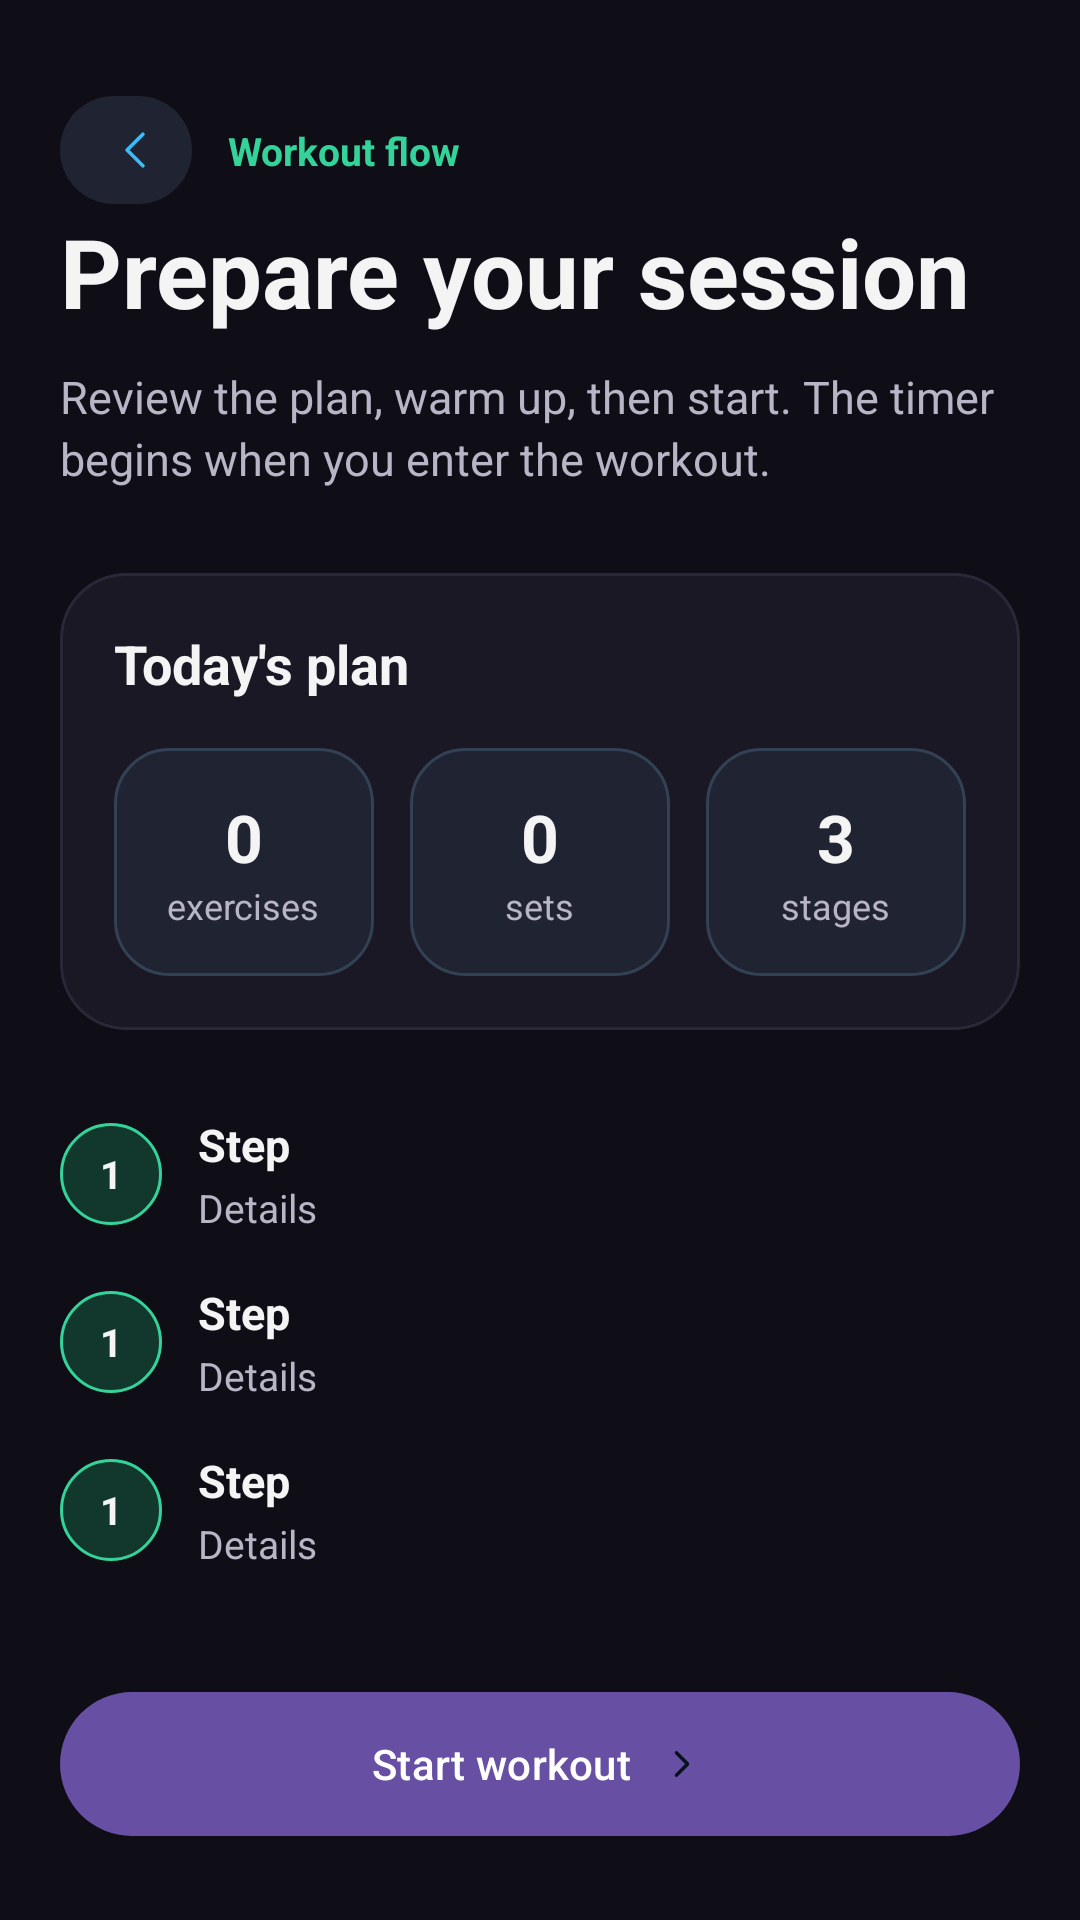

Reconstruct the res/layout file that produces this screen, plus the resources it refers to.
<!-- AndroidManifest.xml: application theme Theme.MyApplication -->
<!-- res/layout/fragment_prepare_train.xml -->
<?xml version="1.0" encoding="utf-8"?>
<androidx.constraintlayout.widget.ConstraintLayout xmlns:android="http://schemas.android.com/apk/res/android"
    xmlns:app="http://schemas.android.com/apk/res-auto"
    android:layout_width="match_parent"
    android:layout_height="match_parent"
    android:background="@color/bgMain"
    android:paddingStart="20dp"
    android:paddingTop="28dp"
    android:paddingEnd="20dp"
    android:paddingBottom="24dp">

    <com.google.android.material.button.MaterialButton
        android:id="@+id/btnBack"
        style="@style/Widget.Material3.Button.Icon"
        android:layout_width="44dp"
        android:layout_height="44dp"
        app:backgroundTint="@color/training_secondary_button_bg"
        app:cornerRadius="22dp"
        app:icon="@drawable/arrow"
        app:iconPadding="0dp"
        app:iconTint="@color/trainingAction"
        app:layout_constraintStart_toStartOf="parent"
        app:layout_constraintTop_toTopOf="parent" />

    <TextView
        android:id="@+id/tvKicker"
        android:layout_width="0dp"
        android:layout_height="wrap_content"
        android:layout_marginStart="12dp"
        android:text="Workout flow"
        android:textColor="@color/trainingStatus"
        android:textSize="13sp"
        android:textStyle="bold"
        app:layout_constraintEnd_toEndOf="parent"
        app:layout_constraintStart_toEndOf="@id/btnBack"
        app:layout_constraintTop_toTopOf="@id/btnBack"
        app:layout_constraintBottom_toBottomOf="@id/btnBack" />

    <TextView
        android:id="@+id/tvTitle"
        android:layout_width="0dp"
        android:layout_height="wrap_content"
        android:layout_marginTop="10dp"
        android:text="Prepare your session"
        android:textColor="@color/textPrimary"
        android:textSize="32sp"
        android:textStyle="bold"
        app:layout_constraintEnd_toEndOf="parent"
        app:layout_constraintStart_toStartOf="parent"
        app:layout_constraintTop_toBottomOf="@id/tvKicker" />

    <TextView
        android:id="@+id/tvSubtitle"
        android:layout_width="0dp"
        android:layout_height="wrap_content"
        android:layout_marginTop="10dp"
        android:lineSpacingExtra="3dp"
        android:text="Review the plan, warm up, then start. The timer begins when you enter the workout."
        android:textColor="@color/textSecondary"
        android:textSize="15sp"
        app:layout_constraintEnd_toEndOf="parent"
        app:layout_constraintStart_toStartOf="parent"
        app:layout_constraintTop_toBottomOf="@id/tvTitle" />

    <com.google.android.material.card.MaterialCardView
        android:id="@+id/cardOverview"
        android:layout_width="0dp"
        android:layout_height="wrap_content"
        android:layout_marginTop="28dp"
        app:cardBackgroundColor="@color/surfaceCard"
        app:cardCornerRadius="22dp"
        app:cardElevation="0dp"
        app:layout_constraintEnd_toEndOf="parent"
        app:layout_constraintStart_toStartOf="parent"
        app:layout_constraintTop_toBottomOf="@id/tvSubtitle"
        app:strokeColor="@color/strokeSubtle"
        app:strokeWidth="1dp">

        <LinearLayout
            android:layout_width="match_parent"
            android:layout_height="wrap_content"
            android:orientation="vertical"
            android:padding="18dp">

            <TextView
                android:id="@+id/tvOverviewTitle"
                android:layout_width="match_parent"
                android:layout_height="wrap_content"
                android:text="Today's plan"
                android:textColor="@color/textPrimary"
                android:textSize="18sp"
                android:textStyle="bold" />

            <LinearLayout
                android:layout_width="match_parent"
                android:layout_height="wrap_content"
                android:layout_marginTop="16dp"
                android:orientation="horizontal"
                android:weightSum="3">

                <LinearLayout
                    android:layout_width="0dp"
                    android:layout_height="76dp"
                    android:layout_marginEnd="8dp"
                    android:layout_weight="1"
                    android:background="@drawable/bg_training_metric"
                    android:gravity="center"
                    android:orientation="vertical">

                    <TextView
                        android:id="@+id/tvExerciseCount"
                        android:layout_width="wrap_content"
                        android:layout_height="wrap_content"
                        android:text="0"
                        android:textColor="@color/textPrimary"
                        android:textSize="22sp"
                        android:textStyle="bold" />

                    <TextView
                        android:layout_width="wrap_content"
                        android:layout_height="wrap_content"
                        android:text="exercises"
                        android:textColor="@color/textSecondary"
                        android:textSize="12sp" />
                </LinearLayout>

                <LinearLayout
                    android:layout_width="0dp"
                    android:layout_height="76dp"
                    android:layout_marginHorizontal="4dp"
                    android:layout_weight="1"
                    android:background="@drawable/bg_training_metric"
                    android:gravity="center"
                    android:orientation="vertical">

                    <TextView
                        android:id="@+id/tvSetCount"
                        android:layout_width="wrap_content"
                        android:layout_height="wrap_content"
                        android:text="0"
                        android:textColor="@color/textPrimary"
                        android:textSize="22sp"
                        android:textStyle="bold" />

                    <TextView
                        android:layout_width="wrap_content"
                        android:layout_height="wrap_content"
                        android:text="sets"
                        android:textColor="@color/textSecondary"
                        android:textSize="12sp" />
                </LinearLayout>

                <LinearLayout
                    android:layout_width="0dp"
                    android:layout_height="76dp"
                    android:layout_marginStart="8dp"
                    android:layout_weight="1"
                    android:background="@drawable/bg_training_metric"
                    android:gravity="center"
                    android:orientation="vertical">

                    <TextView
                        android:id="@+id/tvReadiness"
                        android:layout_width="wrap_content"
                        android:layout_height="wrap_content"
                        android:text="3"
                        android:textColor="@color/textPrimary"
                        android:textSize="22sp"
                        android:textStyle="bold" />

                    <TextView
                        android:layout_width="wrap_content"
                        android:layout_height="wrap_content"
                        android:text="stages"
                        android:textColor="@color/textSecondary"
                        android:textSize="12sp" />
                </LinearLayout>
            </LinearLayout>
        </LinearLayout>
    </com.google.android.material.card.MaterialCardView>

    <LinearLayout
        android:id="@+id/stepper"
        android:layout_width="0dp"
        android:layout_height="wrap_content"
        android:layout_marginTop="20dp"
        android:orientation="vertical"
        app:layout_constraintEnd_toEndOf="parent"
        app:layout_constraintStart_toStartOf="parent"
        app:layout_constraintTop_toBottomOf="@id/cardOverview">

        <include
            android:id="@+id/stepPlan"
            layout="@layout/view_training_step" />

        <include
            android:id="@+id/stepWarmup"
            layout="@layout/view_training_step" />

        <include
            android:id="@+id/stepExecute"
            layout="@layout/view_training_step" />
    </LinearLayout>

    <com.google.android.material.button.MaterialButton
        android:id="@+id/btnStartTrain"
        style="@style/Widget.Gym.PrimaryButton"
        android:layout_width="0dp"
        android:layout_height="56dp"
        android:text="Start workout"
        app:icon="@drawable/ic_chevron_right"
        app:iconGravity="textEnd"
        app:iconTint="@color/trainingOnAction"
        app:layout_constraintBottom_toBottomOf="parent"
        app:layout_constraintEnd_toEndOf="parent"
        app:layout_constraintStart_toStartOf="parent" />
</androidx.constraintlayout.widget.ConstraintLayout>
<!-- res/layout/view_training_step.xml (included above) -->
<?xml version="1.0" encoding="utf-8"?>
<LinearLayout xmlns:android="http://schemas.android.com/apk/res/android"
    android:layout_width="match_parent"
    android:layout_height="wrap_content"
    android:gravity="center_vertical"
    android:orientation="horizontal"
    android:paddingVertical="8dp">

    <TextView
        android:id="@+id/tvStepNumber"
        android:layout_width="34dp"
        android:layout_height="34dp"
        android:background="@drawable/bg_training_step"
        android:gravity="center"
        android:text="1"
        android:textColor="@color/textPrimary"
        android:textSize="13sp"
        android:textStyle="bold" />

    <LinearLayout
        android:layout_width="0dp"
        android:layout_height="wrap_content"
        android:layout_marginStart="12dp"
        android:layout_weight="1"
        android:orientation="vertical">

        <TextView
            android:id="@+id/tvStepTitle"
            android:layout_width="match_parent"
            android:layout_height="wrap_content"
            android:text="Step"
            android:textColor="@color/textPrimary"
            android:textSize="15sp"
            android:textStyle="bold" />

        <TextView
            android:id="@+id/tvStepSubtitle"
            android:layout_width="match_parent"
            android:layout_height="wrap_content"
            android:layout_marginTop="2dp"
            android:text="Details"
            android:textColor="@color/textSecondary"
            android:textSize="13sp" />
    </LinearLayout>
</LinearLayout>
<!-- resources referenced by this layout -->
<resources>
  <color name="bgMain">#0F0E17</color>
  <color name="strokeSubtle">#2A2738</color>
  <color name="surfaceCard">#1A1824</color>
  <color name="textPrimary">#F4F4F5</color>
  <color name="textSecondary">#B8B5C6</color>
  <color name="trainingAction">#38BDF8</color>
  <color name="trainingOnAction">#04131D</color>
  <color name="trainingStatus">#34D399</color>
  <!-- drawable arrow (drawable) -->
  <vector xmlns:android="http://schemas.android.com/apk/res/android"
      android:width="22dp"
      android:height="22dp"
      android:viewportWidth="22"
      android:viewportHeight="22">
    <path
        android:pathData="M14.208,17.417L7.792,11L14.208,4.583"
        android:strokeLineJoin="round"
        android:strokeWidth="1.5"
        android:fillColor="#00000000"
        android:strokeColor="@color/trainingAction"
        android:strokeLineCap="round"/>
  </vector>
  <!-- drawable bg_training_metric (drawable) -->
  <?xml version="1.0" encoding="utf-8"?>
  <shape xmlns:android="http://schemas.android.com/apk/res/android">
      <solid android:color="@color/trainingSurfaceRaised" />
      <corners android:radius="18dp" />
      <stroke
          android:width="1dp"
          android:color="@color/trainingOutline" />
  </shape>
  <!-- drawable bg_training_step (drawable) -->
  <?xml version="1.0" encoding="utf-8"?>
  <shape xmlns:android="http://schemas.android.com/apk/res/android"
      android:shape="oval">
      <solid android:color="@color/trainingStatusSurface" />
      <stroke
          android:width="1dp"
          android:color="@color/trainingStatus" />
  </shape>
  <!-- drawable ic_chevron_right (drawable) -->
  <vector xmlns:android="http://schemas.android.com/apk/res/android"
      android:width="24dp"
      android:height="24dp"
      android:viewportWidth="24"
      android:viewportHeight="24">
      <path
          android:pathData="M9.5,7L14.5,12L9.5,17"
          android:strokeColor="#FF000000"
          android:strokeWidth="1.5"
          android:strokeLineCap="round"
          android:strokeLineJoin="round"/>
  </vector>
  <style name="Theme.MyApplication" parent="Base.Theme.MyApplication" />
  <color name="trainingSurfaceRaised">#202332</color>
  <color name="trainingOutline">#334155</color>
  <color name="trainingStatusSurface">#12382D</color>
  <style name="Base.Theme.MyApplication" parent="Theme.Material3.DayNight.NoActionBar">
          
          
      </style>
</resources>
